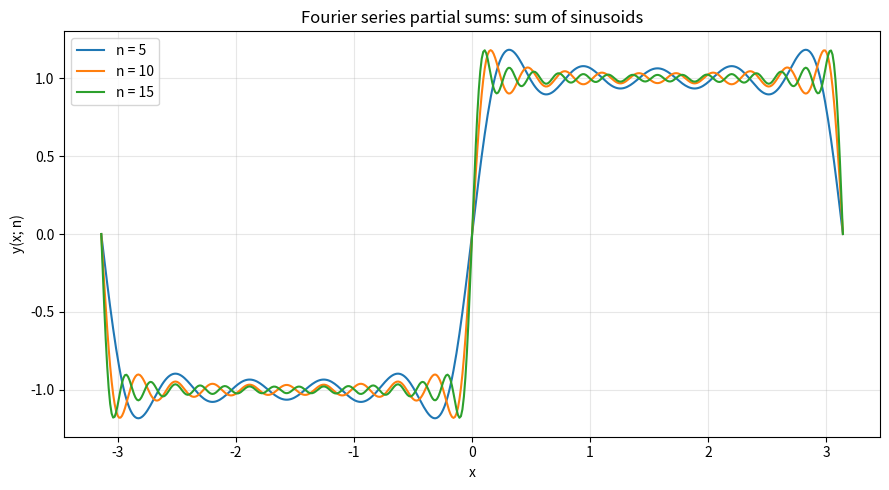

Write the Python code that produced this figure.
# sinWork.py
# Purpose: Compute and plot sums of sinusoids (Fourier series partial sums) for n=5,10,15.
# [redacted]

import numpy as np
import matplotlib.pyplot as plt


def fourier_square_partial(x: np.ndarray, n: int) -> np.ndarray:
    """
    Compute y(x; n) = (4/pi) * sum_{k=1..n} [ 1/(2k-1) * sin((2k-1)*x) ]
    without using an explicit sum() or inner for-loop.
    """
    k = np.arange(1, n + 1)                 # k = [1, 2, ..., n]
    m = 2 * k - 1                           # odd harmonics: 1, 3, 5, ...
    a = 1 / m                               # coefficients 1/(2k-1)

    # Make a column vector of coefficients (n x 1) and a row vector of x (1 x len(x))
    # sin(m^T * x) becomes an (n x len(x)) matrix of all sinusoids
    # Then (a^T) @ sin_matrix gives (1 x len(x)) which we flatten back to (len(x),)
    y = (4 / np.pi) * (a.reshape(1, -1) @ np.sin(m.reshape(-1, 1) * x.reshape(1, -1))).ravel()
    return y


def main():
    x = np.linspace(-np.pi, np.pi, 500)

    plt.figure(figsize=(9, 5))

    # single for-loop over the requested n values
    for n in (5, 10, 15):
        y = fourier_square_partial(x, n)
        plt.plot(x, y, label=f"n = {n}")

    plt.xlabel("x")
    plt.ylabel("y(x; n)")
    plt.title("Fourier series partial sums: sum of sinusoids")
    plt.legend()
    plt.grid(True, alpha=0.3)
    plt.tight_layout()
    plt.show()


if __name__ == "__main__":
    main()
